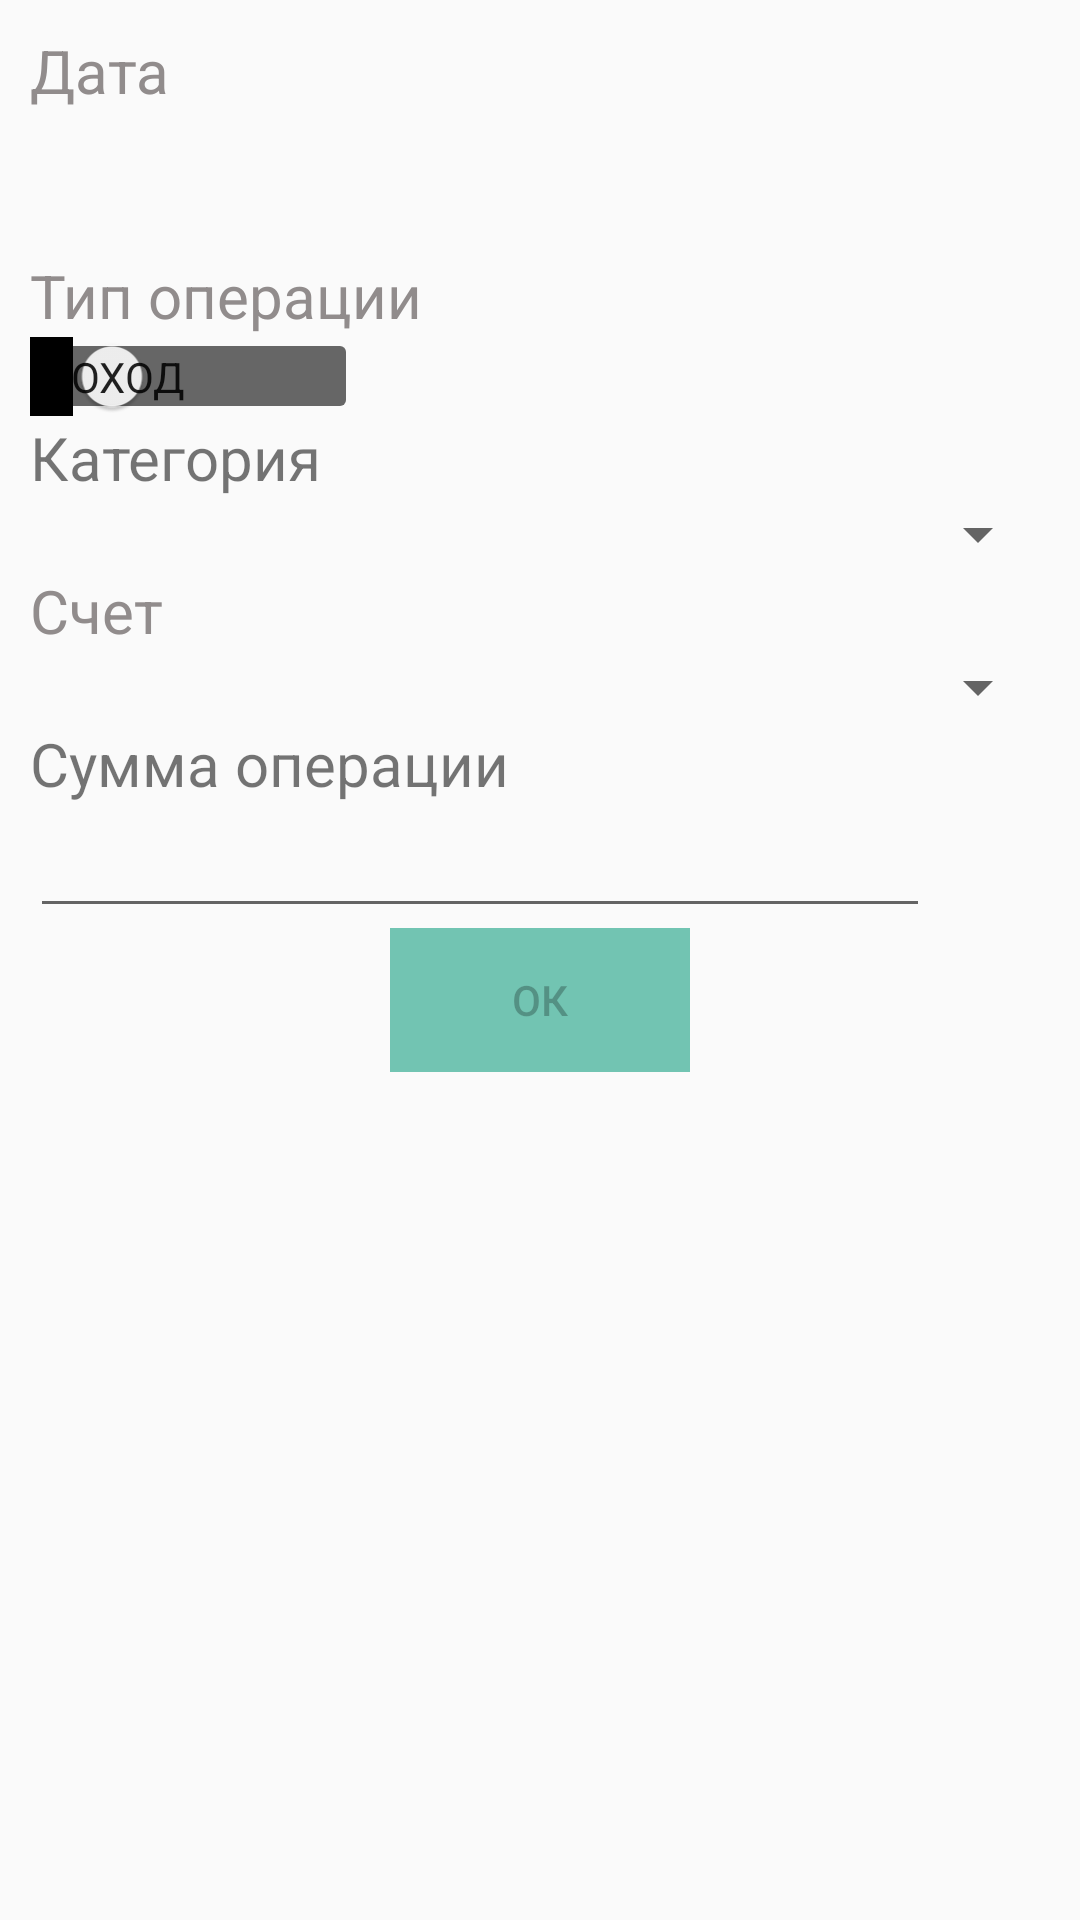

This screen was rendered from an Android layout file. Write that file and the resources it references.
<!-- AndroidManifest.xml: application theme AppTheme -->
<!-- res/layout/fragment_add_transaction.xml -->
<?xml version="1.0" encoding="utf-8"?>
<LinearLayout xmlns:android="http://schemas.android.com/apk/res/android"
    xmlns:tools="http://schemas.android.com/tools"
    android:orientation="vertical"
    android:layout_width="match_parent"
    android:layout_height="match_parent"
    android:padding="@dimen/addTransactionContainerPadding"
    tools:context=".transaction.AddTransactionFragment">

    <TextView
        android:id="@+id/transaction_date_title"
        android:layout_width="wrap_content"
        android:layout_height="wrap_content"
        android:gravity="center_vertical"
        android:textSize="@dimen/addTransactionTextSize"
        android:textColor="@color/colorTitleText"
        android:text="@string/add_transaction_date_title" />

    <LinearLayout
        android:layout_width="match_parent"
        android:layout_height="wrap_content"
        android:orientation="horizontal">

        <TextView
            android:id="@+id/transaction_date"
            android:layout_width="wrap_content"
            android:layout_height="wrap_content"
            android:gravity="center_vertical"
            android:textSize="@dimen/addTransactionTextSize" />

        <Button
            android:id="@+id/transaction_date_selector"
            android:layout_width="@dimen/addTransactionDateSelectorWidth"
            android:layout_height="wrap_content"
            android:background="@drawable/ic_calendar"/>

    </LinearLayout>

    <TextView
        android:id="@+id/transaction_type_title"
        android:layout_width="wrap_content"
        android:layout_height="wrap_content"
        android:gravity="center_vertical"
        android:textSize="@dimen/addTransactionTextSize"
        android:textColor="@color/colorTitleText"
        android:text="@string/add_transaction_type" />

    <Switch
        android:id="@+id/adding_transaction_type"
        android:layout_width="wrap_content"
        android:layout_height="wrap_content"
        android:switchPadding="@dimen/addTransactionTypeSwitchPadding"
        android:track="@drawable/transaction_type_switch"
        android:showText="true"
        android:textOff="@string/add_transaction_type_input"
        android:textOn="@string/add_transaction_type_output" />

    <TextView
        android:id="@+id/category_spinner_title"
        android:layout_width="wrap_content"
        android:layout_height="wrap_content"
        android:gravity="center_vertical"
        android:textSize="@dimen/addTransactionTextSize"
        android:text="@string/add_transaction_category_title" />

    <Spinner
        android:id="@+id/category_spinner"
        android:layout_width="match_parent"
        android:layout_height="wrap_content"
        android:gravity="center"/>

    <TextView
        android:id="@+id/transaction_account_title"
        android:layout_width="wrap_content"
        android:layout_height="wrap_content"
        android:gravity="center_vertical"
        android:textSize="@dimen/addTransactionTextSize"
        android:textColor="@color/colorTitleText"
        android:text="@string/add_transaction_account_title" />

    <Spinner
        android:id="@+id/transaction_account_spinner"
        android:layout_width="match_parent"
        android:layout_height="wrap_content"
        android:gravity="center" />

    <TextView
        android:id="@+id/transaction_amount_title"
        android:layout_width="wrap_content"
        android:layout_height="wrap_content"
        android:gravity="center_vertical"
        android:textSize="@dimen/addTransactionTextSize"
        android:text="@string/add_transaction_amount_title"/>

    <LinearLayout
        android:layout_width="match_parent"
        android:layout_height="wrap_content"
        android:orientation="horizontal">

    <EditText
        android:id="@+id/transaction_amount"
        android:layout_width="@dimen/addTransactionSumWidth"
        android:layout_height="wrap_content"
        android:gravity="start"
        android:inputType="numberDecimal" />

    <TextView
        android:id="@+id/transaction_currency"
        android:layout_width="wrap_content"
        android:layout_height="wrap_content"
        android:gravity="center" />

    </LinearLayout>

    <Button
        android:id="@+id/add_transaction_ok"
        android:layout_width="@dimen/addTransactionOkButtonWidth"
        android:layout_height="wrap_content"
        android:background="@color/colorAccent"
        android:layout_gravity="center_horizontal"
        android:text="@string/add_transaction_button_ok_text"
        android:enabled="false" />

</LinearLayout>
<!-- resources referenced by this layout -->
<resources>
  <color name="colorAccent">#72c4b2</color>
  <color name="colorTitleText">#918c8c</color>
  <dimen name="addTransactionContainerPadding">10dp</dimen>
  <dimen name="addTransactionDateSelectorWidth">50dp</dimen>
  <dimen name="addTransactionOkButtonWidth">100dp</dimen>
  <dimen name="addTransactionSumWidth">300dp</dimen>
  <dimen name="addTransactionTextSize">20sp</dimen>
  <dimen name="addTransactionTypeSwitchPadding">5dp</dimen>
  <!-- drawable transaction_type_switch (drawable) -->
  <?xml version="1.0" encoding="utf-8"?>
  <layer-list xmlns:android="http://schemas.android.com/apk/res/android">
      <item android:gravity="center_vertical|fill_horizontal"
          android:right="4dp"
          android:left="4dp">
          <shape android:shape="rectangle"
              android:tint="@color/colorPrimary">
              <corners android:radius="2dp" />
              <solid android:color="@color/colorPrimary" />
              <size android:height="20dp" />
          </shape>
      </item>
  </layer-list>
  <string name="add_transaction_account_title">Счет</string>
  <string name="add_transaction_amount_title">Сумма операции</string>
  <string name="add_transaction_button_ok_text">ОК</string>
  <string name="add_transaction_category_title">Категория</string>
  <string name="add_transaction_date_title">Дата</string>
  <string name="add_transaction_type">Тип операции</string>
  <string name="add_transaction_type_input">Доход</string>
  <string name="add_transaction_type_output">Расход</string>
  <style name="AppTheme" parent="Theme.AppCompat.Light.DarkActionBar">
          <item name="colorPrimary">@color/colorPrimary</item>
          <item name="colorPrimaryDark">@color/colorPrimaryDark</item>
          <item name="colorAccent">@color/colorAccent</item>
          <item name="preferenceTheme">@style/PreferenceThemeOverlay.v14.Material</item>
      </style>
  <color name="colorPrimary">#666666</color>
  <color name="colorPrimaryDark">#666666</color>
</resources>
